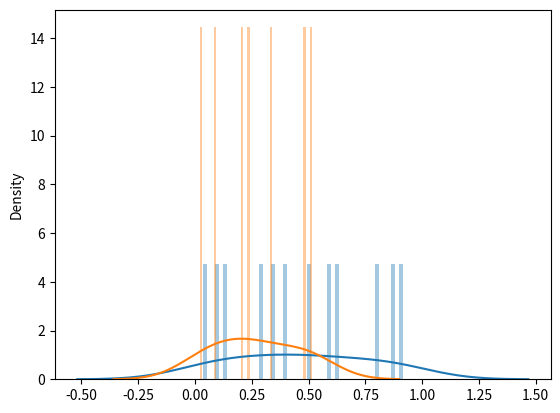

Here is the Python script that generated this plot: (Note: this script raises an exception after producing the figure.)
import random

import numpy as np

import seaborn as sns

from tqdm import tqdm_notebook as tqdm

from scipy.stats import truncnorm

import matplotlib.pyplot as plt



def get_truncated_normal(mean=0, sd=1, low=0, upp=10):

    return truncnorm(

        (low - mean) / sd, (upp - mean) / sd, loc=mean, scale=sd)
n_people = 10000

n_choice = 12



sample = np.random.uniform(low=0.0, high=1.0, size=n_choice)

sns.distplot(sample, bins=50)
chance = np.random.uniform(low=0.0, high=1.0, size=n_choice)

evaluation = np.random.uniform(low=0.0, high=1.0, size=n_choice)

success = (evaluation < (chance)).astype(np.byte)

score = np.where(success==1)

score = 1-chance[score]

sns.distplot(score, bins=50)

if len(score) != 0:

    score = np.max(score)

else:

    score = 0

for c, e, s in zip(chance, evaluation, success):

    print("Chance: {} Evaluation: {} Success: {}".format(c, e, s))

print("Final happiness = {}".format(score))
pbar = tqdm(range(n_people))

scores = []

for p in pbar:

    chance = np.random.uniform(low=0.0, high=1.0, size=n_choice) 

    evaluation = np.random.uniform(low=0.0, high=1.0, size=n_choice)

    success = (evaluation < (chance)).astype(np.byte)

    score = np.where(success==1)

    score = 1-chance[score]

    if len(score) != 0:

        score = np.max(score)

    else:

        score = 0

    scores.append(score)

#     pbar.set_description("{}".format(score))

scores = np.array(scores)

print("Score: {} STD: {}".format(scores.mean(), scores.std()))

sns.distplot(scores, bins=50)
# in uniform distribution, what `high` is the best?

scoreses = []

stds = []

highs = []



pbar = tqdm(np.linspace(0.3, 1.0, 70-1))

for high in pbar:

    scores = []

    for p in range(n_people):

    #     chance = np.random.uniform(low=0.0, high=1.0, size=n_choice) # Score: 0.6498417210963432 STD: 0.17268462601679235

    #     chance = get_truncated_normal(mean=0.5, sd=1, low=0, upp=1).rvs(n_choice) # Score: 0.6520318920635775 STD: 0.16939947534968955

    #     chance = np.random.uniform(low=0.0, high=0.1, size=n_choice) # Score: 0.4257803296876376 STD: 0.46683676301815763

    #     chance = np.random.uniform(low=0.0, high=0.01, size=n_choice) # Score: 0.060698758035326296 STD: 0.23794155238700707

        chance = np.random.uniform(low=0.0, high=high, size=n_choice) # Score: 0.7364615192835041 STD: 0.17269687224170607

        evaluation = np.random.uniform(low=0.0, high=1.0, size=n_choice)

        success = (evaluation < (chance)).astype(np.byte)

        score = np.where(success==1)

        score = 1-chance[score]

        if len(score) != 0:

            score = np.max(score)

        else:

            score = 0

        scores.append(score)

    #     pbar.set_description("{}".format(score))

    scores = np.array(scores)

    

    scoreses.append(scores.mean())

    stds.append(scores.std())

    highs.append(high)
plt.scatter(highs, scoreses)

plt.show()
plt.scatter(highs, stds)

plt.show()
pbar = tqdm(range(n_people))

scores = []

for p in pbar:

    chance = np.random.uniform(low=0.0, high=0.4, size=n_choice) # Score: 0.7364615192835041 STD: 0.17269687224170607

    evaluation = np.random.uniform(low=0.0, high=1.0, size=n_choice)

    success = (evaluation < (chance)).astype(np.byte)

    score = np.where(success==1)

    score = 1-chance[score]

    if len(score) != 0:

        score = np.max(score)

    else:

        score = 0

    scores.append(score)

#     pbar.set_description("{}".format(score))

scores = np.array(scores)

print("Score: {} STD: {}".format(scores.mean(), scores.std()))

sns.distplot(scores, bins=50)

print("You have {}% chance not getting any schools".format(len(np.where(scores==0))/len(scores)*100))
scoreses = []

stds = []

means = []



pbar = tqdm(np.linspace(0.0, 1.0, 10+1))

for mean in pbar:

    scores = []

    for p in range(n_people):

        chance = get_truncated_normal(mean=mean, sd=1, low=0, upp=1).rvs(n_choice)

        evaluation = np.random.uniform(low=0.0, high=1.0, size=n_choice)

        success = (evaluation < (chance)).astype(np.byte)

        score = np.where(success==1)

        score = 1-chance[score]

        if len(score) != 0:

            score = np.max(score)

        else:

            score = 0

        scores.append(score)

    #     pbar.set_description("{}".format(score))

    scores = np.array(scores)

    

    scoreses.append(scores.mean())

    stds.append(scores.std())

    means.append(mean)
plt.scatter(means, scoreses)

plt.show()
plt.scatter(means, stds)

plt.show()
sns.distplot(get_truncated_normal(mean=mean, sd=1, low=0, upp=1).rvs(n_people))
scoreses = []

stds = []

sds = []



pbar = tqdm(np.linspace(0.1, 1.0, 10+1))

for sd in pbar:

    scores = []

    for p in range(n_people):

        chance = get_truncated_normal(mean=0, sd=sd, low=0, upp=1).rvs(n_choice)

        evaluation = np.random.uniform(low=0.0, high=1.0, size=n_choice)

        success = (evaluation < (chance)).astype(np.byte)

        score = np.where(success==1)

        score = 1-chance[score]

        if len(score) != 0:

            score = np.max(score)

        else:

            score = 0

        scores.append(score)

    #     pbar.set_description("{}".format(score))

    scores = np.array(scores)

    

    scoreses.append(scores.mean())

    stds.append(scores.std())

    sds.append(sd)
plt.scatter(means, scoreses)

plt.show()
plt.scatter(means, stds)

plt.show()
means = np.linspace(0.1, 0.3, 5)

sds = np.linspace(0.001, 0.1, 5)



best_means = -1

best_sds = -1

best_score = 0



for mean in means:

    for sd in sds:

        scores = []

        dis = get_truncated_normal(mean=0.2, sd=0.05, low=0, upp=1)

        for p in range(n_people):

            chance = dis.rvs(n_choice)

            evaluation = np.random.uniform(low=0.0, high=1.0, size=n_choice)

            success = (evaluation < (chance)).astype(np.byte)

            score = np.where(success==1)

            score = 1-chance[score]

            if len(score) != 0:

                score = np.max(score)

            else:

                score = 0

            scores.append(score)

        #     pbar.set_description("{}".format(score))

        scores = np.array(scores)

        scores = scores.mean()



        if scores > best_score:

            best_score = scores

            best_means = mean

            best_sds = sd

    

print("Mean: {} Sd: {} gives {}".format(best_means, best_sds, best_score))
pbar = tqdm(range(n_people))

scores = []

dis = get_truncated_normal(mean=0.2, sd=0.056, low=0, upp=1)

for p in pbar:

    chance = dis.rvs(n_choice)

    evaluation = np.random.uniform(low=0.0, high=1.0, size=n_choice)

    success = (evaluation < (chance)).astype(np.byte)

    score = np.where(success==1)

    score = 1-chance[score]

    if len(score) != 0:

        score = np.max(score)

    else:

        score = 0

    scores.append(score)

#     pbar.set_description("{}".format(score))

scores = np.array(scores)

print("Score: {} STD: {}".format(scores.mean(), scores.std()))

sns.distplot(scores, bins=50)

print("You have {}% chance not getting any schools".format(len(np.where(scores==0))/len(scores)*100))
sns.distplot(get_truncated_normal(mean=0.15, sd=0.02575, low=0, upp=1).rvs(n_people)).set(xlim=(0, 1))
pbar = tqdm(range(n_people))

scores = []

for p in pbar:

    chance = np.array([0.2] * n_choice)

    evaluation = np.random.uniform(low=0.0, high=1.0, size=n_choice)

    success = (evaluation < (chance)).astype(np.byte)

    score = np.where(success==1)

    score = 1-chance[score]

    if len(score) != 0:

        score = np.max(score)

    else:

        score = 0

    scores.append(score)

#     pbar.set_description("{}".format(score))

scores = np.array(scores)

print("Score: {} STD: {}".format(scores.mean(), scores.std()))

sns.distplot(scores, bins=50)

print("You have {}% chance not getting any schools".format(len(np.where(scores==0))/len(scores)*100))
pbar = tqdm(range(n_people))

scores = []

for p in pbar:

    chance = np.array([0.2] * int(10) + [0.5]* int(2))

    evaluation = np.random.uniform(low=0.0, high=1.0, size=n_choice)

    success = (evaluation < (chance)).astype(np.byte)

    score = np.where(success==1)

    score = 1-chance[score]

    if len(score) != 0:

        score = np.max(score)

    else:

        score = 0

    scores.append(score)

#     pbar.set_description("{}".format(score))

scores = np.array(scores)

print("Score: {} STD: {}".format(scores.mean(), scores.std()))

sns.distplot(scores, bins=50)

print("You have {}% chance not getting any schools".format(len(np.where(scores==0))/len(scores)*100))
